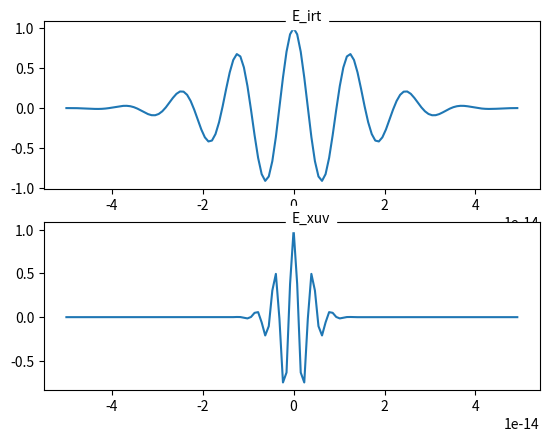
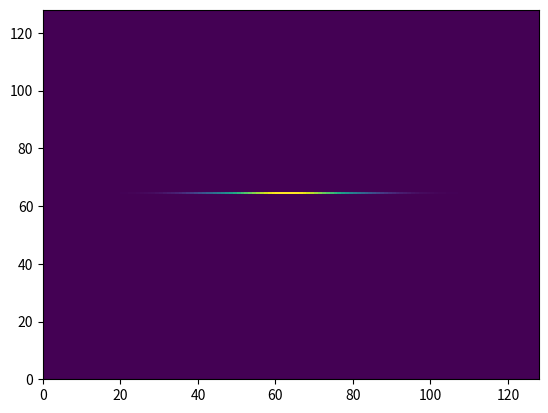

The matplotlib source for these figures, in order:
import numpy as np
import matplotlib.pyplot as plt
from scipy.linalg import toeplitz



def plot_streaking_trace(t, E_irt, E_xuv, I_p, dt):

    # construct frequency space
    N = len(t)
    dp = 1/(N * dt)
    p = dp * np.arange(-N/2, N/2, 1)
    tau = t[:]



    tau_m, p_m, t_m = np.meshgrid(tau, p, t)


    E_irt_m = np.ones_like(t_m) * E_irt.reshape(1, 1, -1)

    # define A(t)
    A_t = -1*dt*np.cumsum(E_irt_m, 2)
    # print('A_t:\n ', A_t, '\n')

    # define phi_p_t
    A_t_reverse_int = dt * np.flip(np.cumsum(np.flip(A_t, 2), 2), 2)
    A_t_reverse_int_square = dt * np.flip(np.cumsum(np.flip(A_t**2, 2), 2), 2)

    phi_p_t = p_m * A_t_reverse_int + 0.5 * A_t_reverse_int_square

    E_padded = np.pad(E_xuv[::-1], (0, len(E_xuv) - 1), mode='constant')

    toeplitz_m = np.tril(toeplitz(E_padded, E_xuv))

    length_toepl, _ = np.shape(toeplitz_m)

    middle_index = int((length_toepl-1)/2)
    _, crop_span, _ = np.shape(tau_m)
    crop_side = int((crop_span-1)/2)

    toeplitz_cropped = toeplitz_m[middle_index-crop_side+0:middle_index+crop_side+2, :]
    toeplitz_cropped_flipped = np.flip(toeplitz_cropped, 0)

    p_length, _, _ = np.shape(p_m)
    # print('toeplitz cropped flipped: \n', toeplitz_cropped_flipped, '\n')
    # print(tau_m)
    E_xuv_delay = np.array([toeplitz_cropped, ] * p_length)

    # construct dipole moment
    d_m_numerator = p_m + A_t
    d_m_denom = ((p_m + A_t)**2 + 2*I_p)**3
    d_m = d_m_numerator / d_m_denom

    e_ft = np.exp(1j * ((p_m**2)/2 + I_p) * t_m)

    product = E_xuv_delay * d_m * np.exp(-1j * phi_p_t) * e_ft
    # print('product shape: \n', np.shape(product), '\n')

    integrated = dt * np.sum(product, 2)
    S = np.abs(integrated)**2
    plt.figure(2)
    plt.pcolormesh(S)
    plt.show()


tmax = 50e-15
N = 128
dt = (2 * tmax) / N
t = dt * np.arange(-N/2, N/2, 1)



#define IR pulse
width_ir = 20e-15
w0_ir = 5e14
E_irt = np.real(np.exp(-t**2/width_ir**2)*np.exp(1j * w0_ir * t))
# E_irt = np.array([1, 2, 3, 4, 5, 6])

#define xuv pulse
width_xuv = 5e-15
w0_xuv = 15e14
E_xuv = np.real(np.exp(-t**2/width_xuv**2)*np.exp(1j * w0_xuv * t))
# E_xuv = np.array([1, 2, 3, 4, 5, 6])


fig, ax = plt.subplots(2, 1)
ax[0].plot(t, E_irt)
ax[0].text(0.5, 1, 'E_irt', transform=ax[0].transAxes, backgroundcolor='white')
ax[1].plot(t, E_xuv)
ax[1].text(0.5, 1, 'E_xuv', transform=ax[1].transAxes, backgroundcolor='white')

# print(np.shape(t))
# print(np.shape(E_irt))
# print(np.shape(E_xuv))

I_p = 1e16

# t = np.array([-4, -3, -2, -1, 0, 1, 2, 3])
# E_irt = 10 * np.array([1, -1, 1, -1, 1, -1, 1, -1])
# E_xuv = np.array([-1, 1, -1, 1, -1, 1, -1, 1])
# dt = 1


plot_streaking_trace(t, E_irt, E_xuv, I_p, dt)

plt.show()
